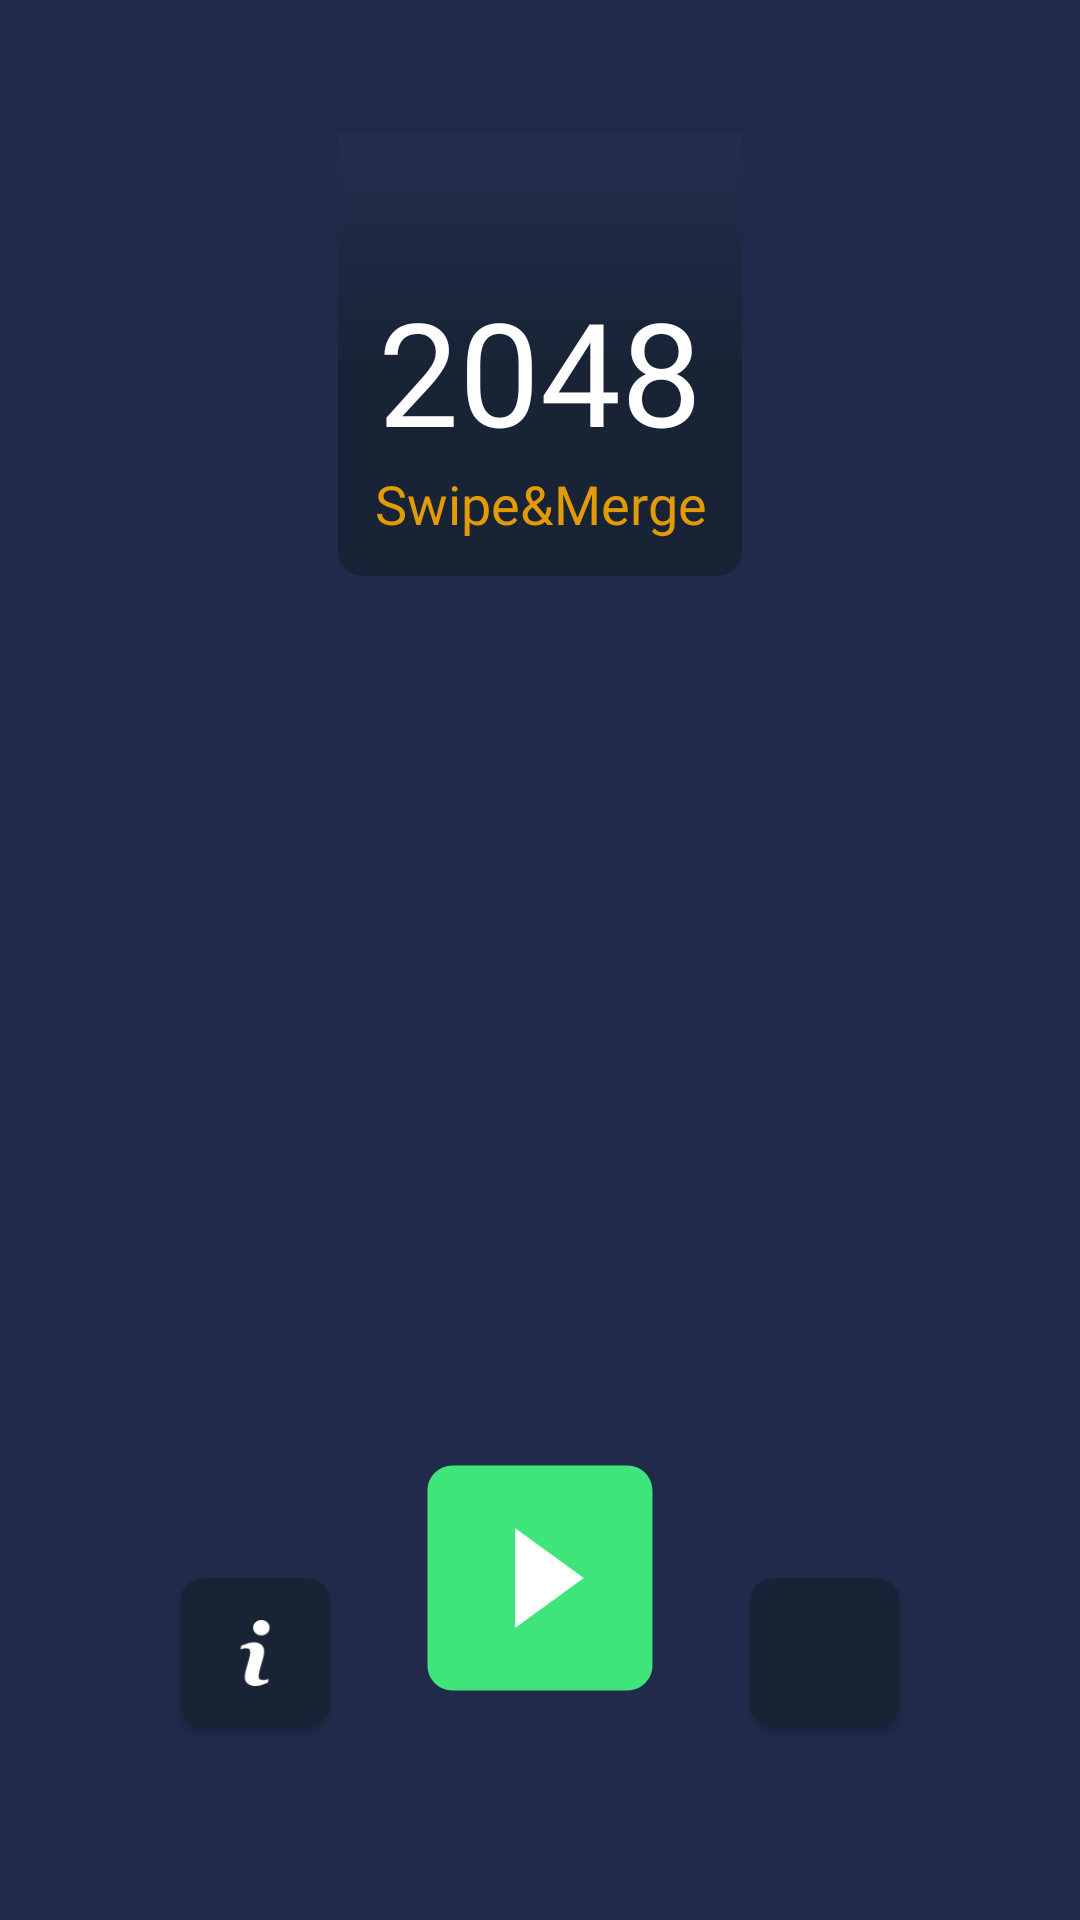

Write the Android layout XML for this screen, with the resource values it uses.
<!-- AndroidManifest.xml: application theme Theme._2048 -->
<!-- res/layout/screen_home.xml -->
<?xml version="1.0" encoding="utf-8"?>
<androidx.constraintlayout.widget.ConstraintLayout xmlns:android="http://schemas.android.com/apk/res/android"
    xmlns:app="http://schemas.android.com/apk/res-auto"
    android:layout_width="match_parent"
    android:layout_height="match_parent"
    android:background="@color/my_color">

    <androidx.constraintlayout.widget.Guideline
        android:id="@+id/line_title_top"
        android:layout_width="0dp"
        android:layout_height="0dp"
        android:orientation="horizontal"
        app:layout_constraintGuide_percent="0.07" />

    <androidx.constraintlayout.widget.Guideline
        android:id="@+id/line_title_bottom"
        android:layout_width="0dp"
        android:layout_height="0dp"
        android:orientation="horizontal"
        app:layout_constraintGuide_percent="0.30" />


    <androidx.constraintlayout.widget.Guideline
        android:id="@+id/line_icons_bottom"
        android:layout_width="0dp"
        android:layout_height="0dp"
        android:orientation="horizontal"
        app:layout_constraintGuide_percent="0.90" />


    <androidx.constraintlayout.widget.ConstraintLayout
        android:id="@+id/c_title"
        android:layout_width="wrap_content"
        android:layout_height="0dp"
        android:background="@drawable/bg_title"
        app:layout_constraintBottom_toBottomOf="@id/line_title_bottom"
        app:layout_constraintEnd_toEndOf="parent"
        app:layout_constraintStart_toStartOf="parent"
        app:layout_constraintTop_toTopOf="@id/line_title_top"
        android:paddingHorizontal="12dp">

        <TextView
            android:id="@+id/title_2048"
            android:layout_width="match_parent"
            android:layout_height="wrap_content"
            android:fontFamily="@font/nunito"
            android:text="@string/_2048"
            android:textColor="@color/white"
            android:textSize="48sp"
            android:gravity="center"
            app:layout_constraintBottom_toBottomOf="@id/c_title"
            app:layout_constraintBottom_toTopOf="@id/title_description"
            app:layout_constraintStart_toStartOf="parent"
            app:layout_constraintEnd_toEndOf="parent"
            />


        <TextView
            android:id="@+id/title_description"
            android:layout_width="match_parent"
            android:layout_height="wrap_content"
            android:fontFamily="@font/nunito"
            android:text="@string/swipe_amp_merge"
            android:textColor="#e29b04"
            android:textSize="18sp"
            android:gravity="center"
            app:layout_constraintBottom_toBottomOf="@id/c_title"
            app:layout_constraintStart_toStartOf="parent"
            app:layout_constraintEnd_toEndOf="parent"
            android:layout_marginBottom="12dp"
            />

    </androidx.constraintlayout.widget.ConstraintLayout>

    <ImageView
        android:id="@+id/btn_play"
        android:layout_width="100dp"
        android:layout_height="100dp"
        android:src="@drawable/ic_start"
        app:layout_constraintBottom_toBottomOf="@id/line_icons_bottom"
        app:layout_constraintEnd_toEndOf="parent"
        app:layout_constraintStart_toStartOf="parent"
        android:background="?android:selectableItemBackgroundBorderless"
        android:backgroundTint="@android:color/transparent"
        android:clickable="true"
        android:focusable="true"
        />


    <androidx.cardview.widget.CardView
        android:id="@+id/ic_info"
        android:layout_width="50dp"
        android:layout_height="0dp"
        app:layout_constraintDimensionRatio="1:1"
        app:layout_constraintBottom_toBottomOf="@id/line_icons_bottom"
        app:layout_constraintEnd_toStartOf="@id/btn_play"
        app:cardBackgroundColor="@color/degree2"
        app:cardCornerRadius="8dp"
        android:layout_marginTop="12dp"
        android:layout_marginEnd="20dp"
        android:clickable="true"
        android:focusable="true">

        <ImageView
            android:layout_width="match_parent"
            android:layout_height="match_parent"
            android:src="@drawable/ic_info"
            android:padding="14dp"
            app:tint="@color/white"
            />

    </androidx.cardview.widget.CardView>


    <androidx.cardview.widget.CardView
        android:id="@+id/ic_statistics"
        android:layout_width="50dp"
        android:layout_height="0dp"
        app:layout_constraintDimensionRatio="1:1"
        app:layout_constraintStart_toEndOf="@id/btn_play"
        app:layout_constraintBottom_toBottomOf="@id/line_icons_bottom"
        app:cardBackgroundColor="@color/degree2"
        app:cardCornerRadius="8dp"
        android:layout_marginTop="12dp"
        android:layout_marginStart="20dp"
        android:clickable="true"
        android:focusable="true">

        <ImageView
            android:layout_width="match_parent"
            android:layout_height="match_parent"
            android:src="@drawable/ic_stats"
            android:padding="12dp"
            app:tint="@color/white"
            />

    </androidx.cardview.widget.CardView>

</androidx.constraintlayout.widget.ConstraintLayout>
<!-- resources referenced by this layout -->
<resources>
  <color name="degree2">#182336</color>
  <color name="my_color">#222a4b</color>
  <color name="white">#FFFFFFFF</color>
  <!-- drawable bg_title (drawable) -->
  <?xml version="1.0" encoding="utf-8"?>
  <shape xmlns:android="http://schemas.android.com/apk/res/android">
  
      <gradient
          android:startColor="@color/degree2"
          android:centerColor="@color/degree2"
          android:endColor="#0D5B6288"
          android:angle="90"
          />
  
      <corners
          android:bottomLeftRadius="8dp"
          android:bottomRightRadius="8dp"
          />
  
  </shape>
  <!-- drawable ic_info: png bitmap (drawable, 1042 bytes) -->
  <!-- drawable ic_start (drawable) -->
  <vector xmlns:android="http://schemas.android.com/apk/res/android"
      android:width="800dp"
      android:height="800dp"
      android:viewportWidth="1024"
      android:viewportHeight="1024">
    <path
        android:pathData="M810.7,896H213.3c-46.9,0 -85.3,-38.4 -85.3,-85.3V213.3c0,-46.9 38.4,-85.3 85.3,-85.3h597.3c46.9,0 85.3,38.4 85.3,85.3v597.3c0,46.9 -38.4,85.3 -85.3,85.3z"
        android:fillColor="#3fe57a"/>
    <path
        android:pathData="M661.3,512l-234.7,-170.7v341.3z"
        android:fillColor="#FFFFFF"/>
  </vector>
  <string name="_2048">2048</string>
  <string name="swipe_amp_merge">Swipe&amp;Merge</string>
  <style name="Theme._2048" parent="Base.Theme._2048">
          <item name="android:windowIsTranslucent">true</item>
      </style>
  <style name="Base.Theme._2048" parent="Theme.Material3.DayNight.NoActionBar">
          
          <item name="android:statusBarColor">@color/my_color</item>
          <item name="android:navigationBarColor">@color/my_color</item>
      </style>
</resources>
